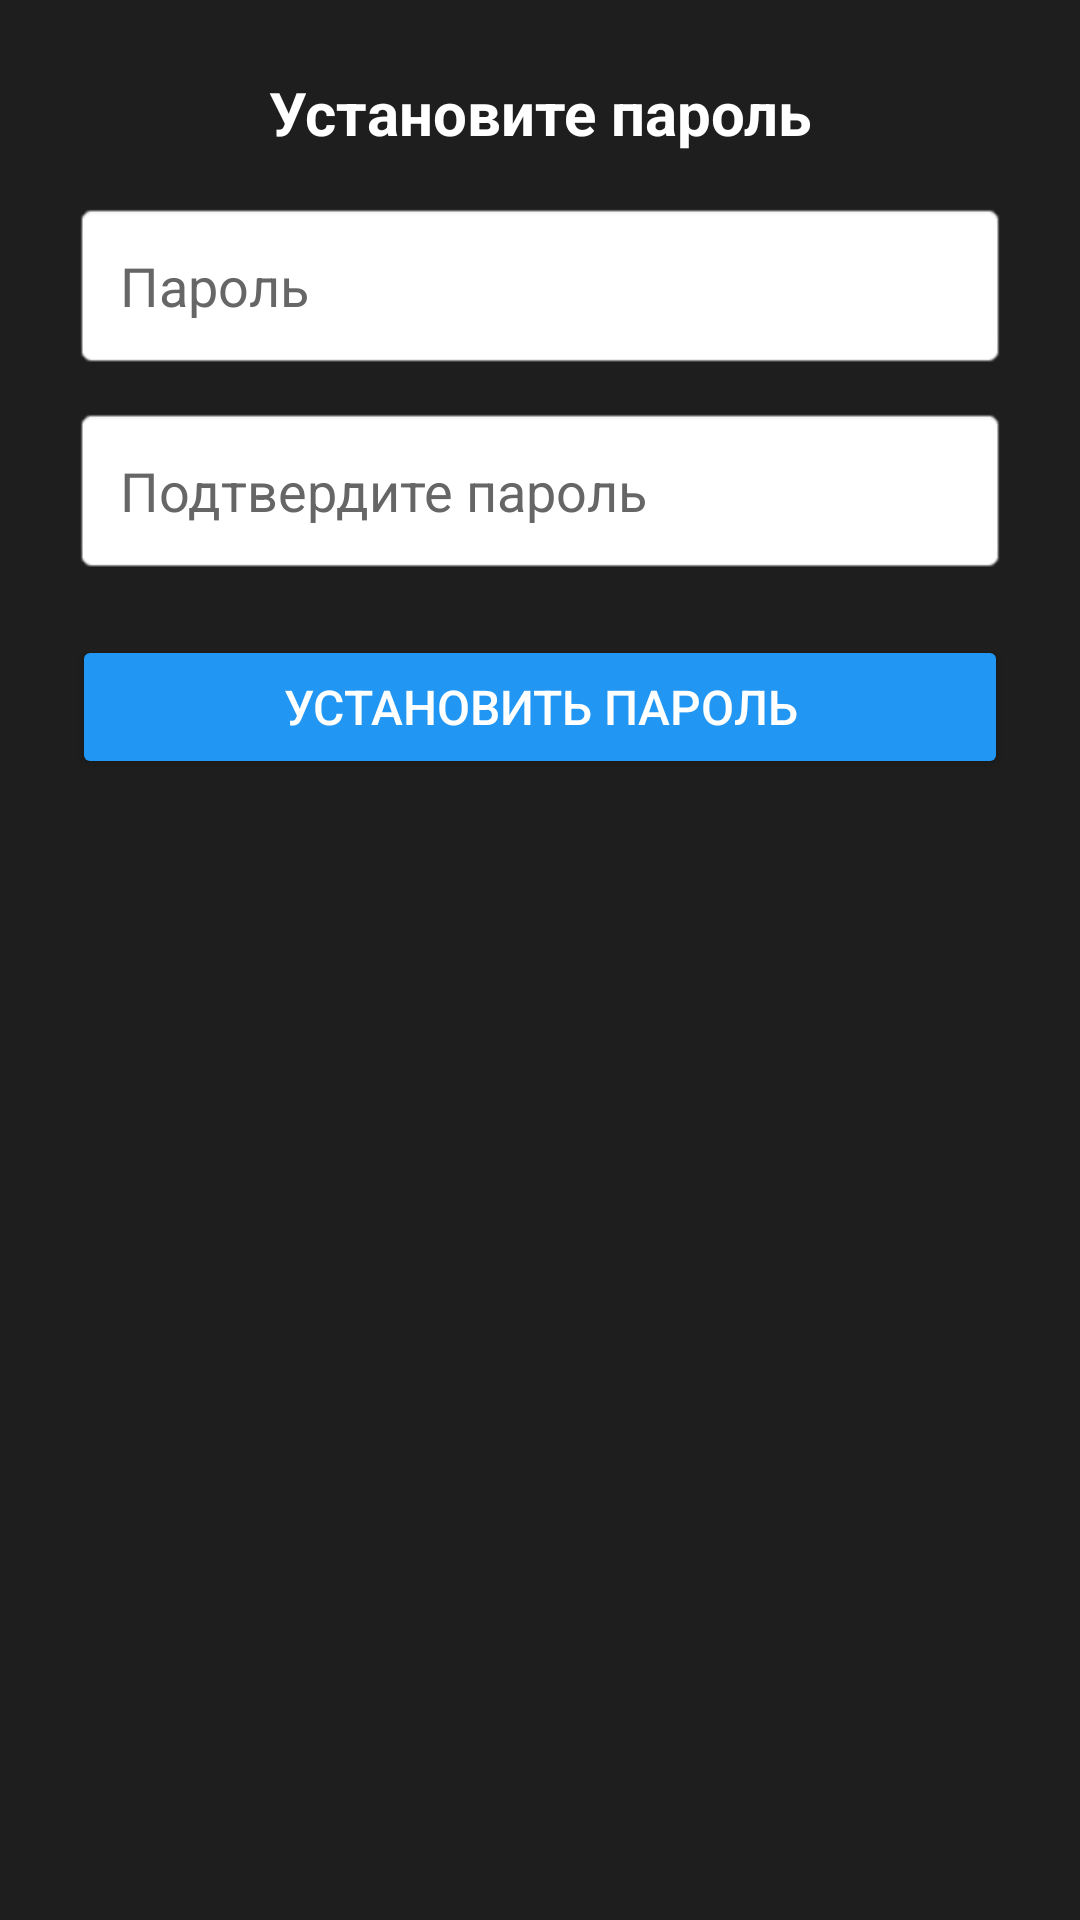

This screen was rendered from an Android layout file. Write that file and the resources it references.
<!-- AndroidManifest.xml: application theme Theme.AppCompat.Light.DarkActionBar -->
<!-- res/layout/dialog_password.xml -->
<?xml version="1.0" encoding="utf-8"?>
<LinearLayout xmlns:android="http://schemas.android.com/apk/res/android"
    android:layout_width="match_parent"
    android:layout_height="wrap_content"
    android:background="#1E1E1E"
    android:orientation="vertical"
    android:padding="24dp">

    <TextView
        android:layout_width="match_parent"
        android:layout_height="wrap_content"
        android:text="Установите пароль"
        android:textColor="#FFFFFF"
        android:textSize="20sp"
        android:textStyle="bold"
        android:gravity="center"
        android:layout_marginBottom="16dp" />

    <EditText
        android:id="@+id/etPassword"
        android:layout_width="match_parent"
        android:layout_height="wrap_content"
        android:background="@android:drawable/editbox_background"
        android:hint="Пароль"
        android:inputType="textPassword"
        android:padding="16dp"
        android:textColor="#FFFFFF"
        android:textColorHint="#666666"
        android:layout_marginBottom="12dp" />

    <EditText
        android:id="@+id/etConfirmPassword"
        android:layout_width="match_parent"
        android:layout_height="wrap_content"
        android:background="@android:drawable/editbox_background"
        android:hint="Подтвердите пароль"
        android:inputType="textPassword"
        android:padding="16dp"
        android:textColor="#FFFFFF"
        android:textColorHint="#666666"
        android:layout_marginBottom="20dp" />

    <Button
        android:id="@+id/btnSubmit"
        android:layout_width="match_parent"
        android:layout_height="wrap_content"
        android:text="Установить пароль"
        android:backgroundTint="#2196F3"
        android:textColor="#FFFFFF"
        android:textSize="16sp" />

</LinearLayout>
<!-- resources referenced by this layout -->
<resources>

</resources>
